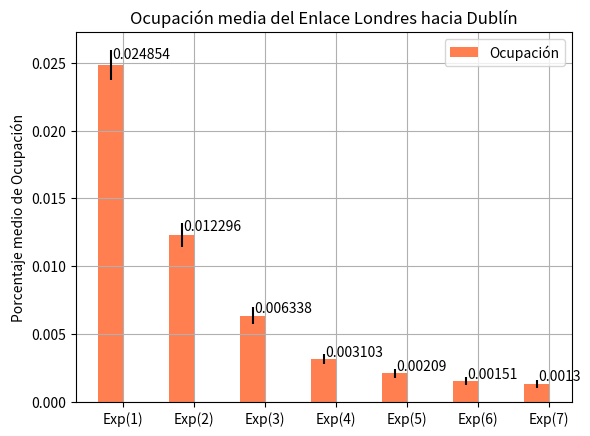

Here is the Python script that generated this plot:
import numpy as np
import matplotlib.pyplot as plt

men_means, men_std = (0.024854, 0.012296, 0.006338, 0.003103, 0.00209, 0.00151,0.00130), (0.001123, 0.000864, 0.000608, 0.000368, 0.000331, 0.000325, 0.000276)


ind = np.arange(len(men_means))  # the x locations for the groups
width = 0.35  # the width of the bars

fig, ax = plt.subplots()
rects1 = ax.bar(ind - width/2, men_means, width, yerr=men_std,
                color='Coral', label='Ocupación')


# Add some text for labels, title and custom x-axis tick labels, etc.
ax.set_ylabel('Porcentaje medio de Ocupación')
ax.set_title('Ocupación media del Enlace Londres hacia Dublín')
ax.set_xticks(ind)
plt.yticks(np.arange(0,0.03,0.005))
plt.grid(True)
ax.set_xticklabels(('Exp(1)', 'Exp(2)', 'Exp(3)', 'Exp(4)', 'Exp(5)','Exp(6)','Exp(7)'))
ax.legend()


def autolabel(rects, xpos='center'):
    """
    Attach a text label above each bar in *rects*, displaying its height.

    *xpos* indicates which side to place the text w.r.t. the center of
    the bar. It can be one of the following {'center', 'right', 'left'}.
    """

    xpos = xpos.lower()  # normalize the case of the parameter
    ha = {'center': 'center', 'right': 'left', 'left': 'right'}
    offset = {'center': 0.5, 'right': 0.57, 'left': 0.43}  # x_txt = x + w*off

    for rect in rects:
        height = rect.get_height()
        ax.text(rect.get_x() + rect.get_width()*offset[xpos], 1.01*height,
                '{}'.format(height), ha=ha[xpos], va='bottom')


autolabel(rects1, "right")


plt.show()